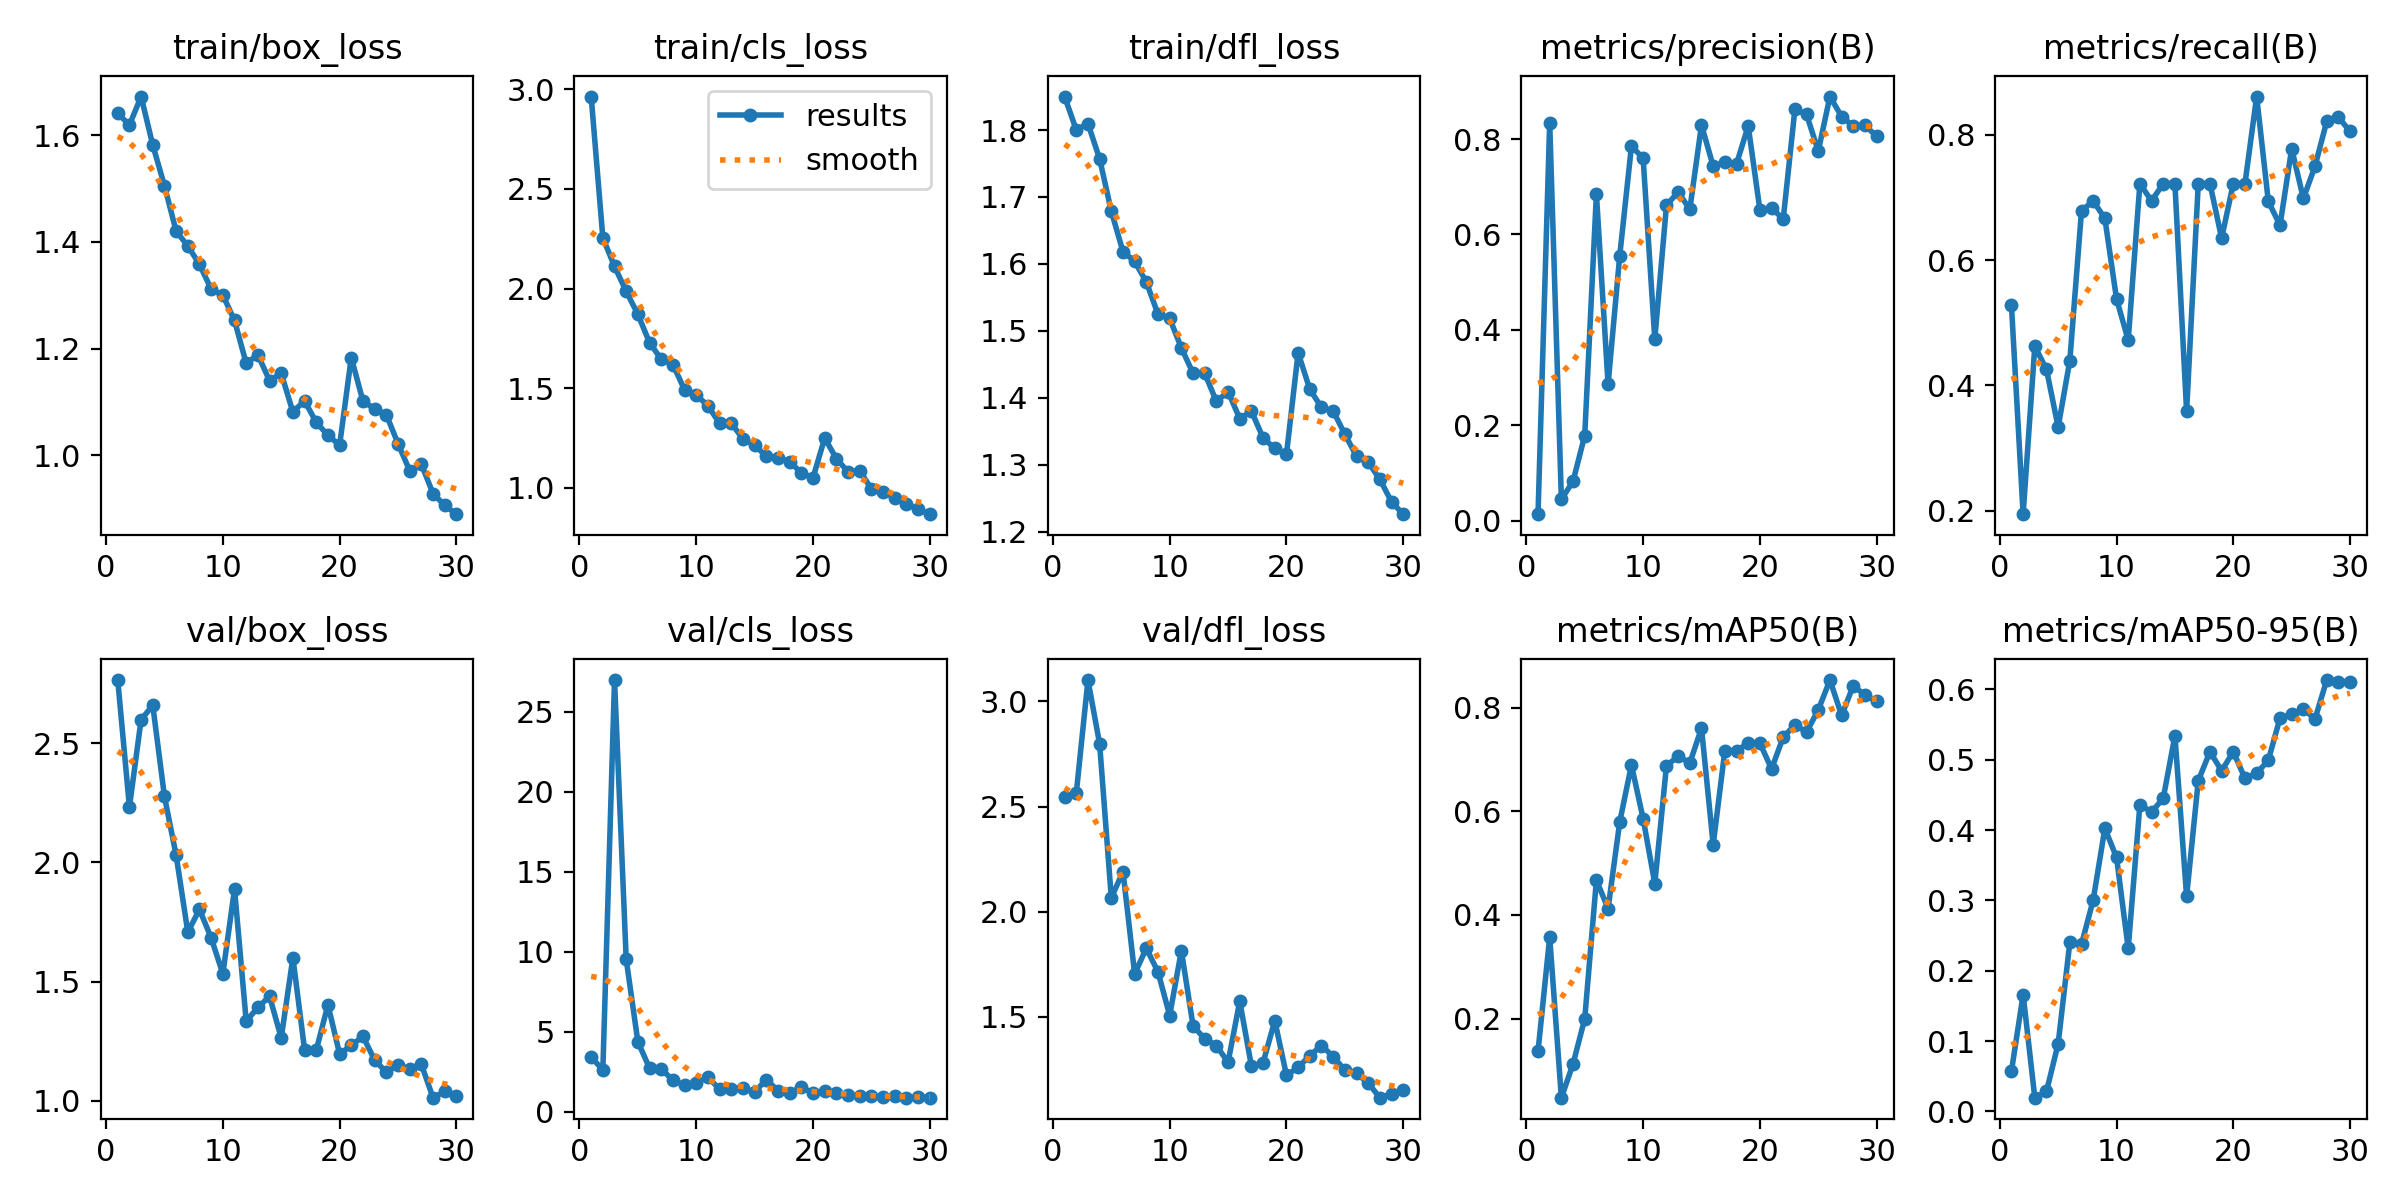

Source data for this figure (header and first rows):
epoch, train/box_loss, train/cls_loss, train/dfl_loss, metrics/precision(B), metrics/recall(B), metrics/mAP50(B), metrics/mAP50-95(B), val/box_loss, val/cls_loss, val/dfl_loss, lr/pg0, lr/pg1, lr/pg2
1, 1.641, 2.964, 1.85, 0.01336, 0.5278, 0.1369, 0.0571, 2.765, 3.415, 2.544, 0.0004065, 0.0004065, 0.0004065
2, 1.619, 2.255, 1.8, 0.8346, 0.1944, 0.3571, 0.1659, 2.232, 2.623, 2.564, 0.000796, 0.000796, 0.000796
3, 1.672, 2.111, 1.81, 0.04419, 0.4624, 0.04728, 0.01949, 2.599, 26.98, 3.102, 0.001158, 0.001158, 0.001158
4, 1.581, 1.986, 1.757, 0.08239, 0.4255, 0.1124, 0.02835, 2.659, 9.526, 2.798, 0.001126, 0.001126, 0.001126
5, 1.505, 1.871, 1.679, 0.1783, 0.3333, 0.1996, 0.09622, 2.277, 4.371, 2.066, 0.001085, 0.001085, 0.001085
6, 1.42, 1.729, 1.618, 0.6848, 0.4397, 0.4668, 0.2402, 2.03, 2.729, 2.191, 0.001044, 0.001044, 0.001044
7, 1.392, 1.646, 1.604, 0.2858, 0.6788, 0.4123, 0.2375, 1.708, 2.681, 1.705, 0.001002, 0.001002, 0.001002
8, 1.358, 1.619, 1.573, 0.5559, 0.6944, 0.5797, 0.3004, 1.803, 1.973, 1.827, 0.0009612, 0.0009612, 0.0009612
9, 1.311, 1.492, 1.525, 0.7851, 0.6667, 0.6893, 0.4024, 1.683, 1.667, 1.714, 0.00092, 0.00092, 0.00092
10, 1.3, 1.466, 1.518, 0.7602, 0.5381, 0.5859, 0.361, 1.533, 1.82, 1.507, 0.0008787, 0.0008787, 0.0008787
11, 1.253, 1.412, 1.474, 0.3803, 0.4722, 0.4604, 0.2317, 1.889, 2.147, 1.815, 0.0008375, 0.0008375, 0.0008375
12, 1.172, 1.323, 1.437, 0.6612, 0.7222, 0.6878, 0.436, 1.334, 1.425, 1.458, 0.0007962, 0.0007962, 0.0007962
13, 1.188, 1.325, 1.437, 0.689, 0.6944, 0.7061, 0.4255, 1.391, 1.446, 1.396, 0.000755, 0.000755, 0.000755
14, 1.14, 1.245, 1.394, 0.6529, 0.7222, 0.6932, 0.4452, 1.438, 1.459, 1.363, 0.0007137, 0.0007137, 0.0007137
15, 1.154, 1.214, 1.409, 0.8295, 0.7218, 0.7604, 0.5341, 1.264, 1.249, 1.284, 0.0006725, 0.0006725, 0.0006725
16, 1.081, 1.158, 1.369, 0.7433, 0.3584, 0.5354, 0.3056, 1.6, 2.006, 1.574, 0.0006312, 0.0006312, 0.0006312
17, 1.102, 1.152, 1.38, 0.7514, 0.7222, 0.7171, 0.4701, 1.214, 1.331, 1.266, 0.00059, 0.00059, 0.00059
18, 1.062, 1.132, 1.34, 0.7479, 0.7222, 0.7167, 0.5114, 1.212, 1.16, 1.282, 0.0005487, 0.0005487, 0.0005487
19, 1.038, 1.075, 1.324, 0.8277, 0.635, 0.7316, 0.4842, 1.403, 1.546, 1.482, 0.0005075, 0.0005075, 0.0005075
20, 1.019, 1.051, 1.315, 0.6518, 0.7222, 0.7317, 0.5113, 1.196, 1.165, 1.223, 0.0004662, 0.0004662, 0.0004662
21, 1.183, 1.25, 1.467, 0.6552, 0.7222, 0.6816, 0.4734, 1.232, 1.28, 1.26, 0.000425, 0.000425, 0.000425
22, 1.101, 1.147, 1.412, 0.6325, 0.8611, 0.7431, 0.4807, 1.27, 1.153, 1.317, 0.0003837, 0.0003837, 0.0003837
23, 1.087, 1.08, 1.385, 0.8627, 0.6937, 0.7666, 0.4992, 1.171, 1.067, 1.363, 0.0003425, 0.0003425, 0.0003425
24, 1.076, 1.086, 1.38, 0.8516, 0.6557, 0.7529, 0.5593, 1.119, 0.9607, 1.312, 0.0003012, 0.0003012, 0.0003012
25, 1.022, 0.9951, 1.345, 0.7748, 0.7778, 0.7955, 0.5643, 1.15, 0.9874, 1.247, 0.00026, 0.00026, 0.00026
26, 0.9713, 0.9788, 1.313, 0.8893, 0.6985, 0.8532, 0.5719, 1.131, 0.9173, 1.231, 0.0002188, 0.0002188, 0.0002188
27, 0.9834, 0.9517, 1.303, 0.8474, 0.75, 0.785, 0.558, 1.153, 0.9859, 1.185, 0.0001775, 0.0001775, 0.0001775
28, 0.9284, 0.9192, 1.278, 0.8273, 0.8215, 0.8423, 0.6132, 1.013, 0.8836, 1.116, 0.0001363, 0.0001363, 0.0001363
29, 0.9062, 0.8916, 1.244, 0.8287, 0.828, 0.8239, 0.6103, 1.039, 0.9128, 1.134, 9.5e-05, 9.5e-05, 9.5e-05
30, 0.8897, 0.8681, 1.226, 0.8062, 0.8056, 0.8124, 0.6109, 1.019, 0.8843, 1.153, 5.375e-05, 5.375e-05, 5.375e-05
